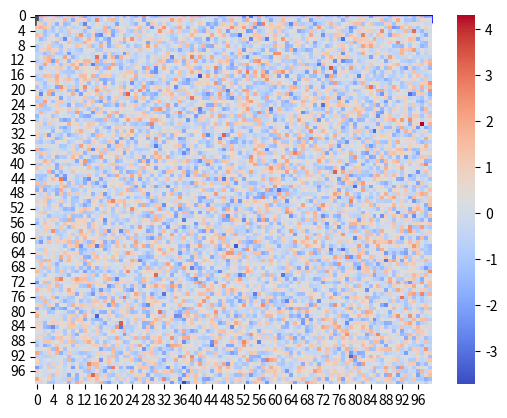

This figure's Python source:
import seaborn as sns
import matplotlib.pyplot as plt
import numpy as np
import pandas as pd

# Create a dataset
data = np.random.normal(loc=0, scale=1, size=1000)
df = pd.DataFrame(data, columns=["Data"])

# Create a KDE plot
sns.kdeplot(data=df["Data"], color="blue", shade=True)
plt.show()

import seaborn as sns
import matplotlib.pyplot as plt
import numpy as np
import pandas as pd

# Create a dataset
data = np.random.normal(loc=0, scale=1, size=1000)
df = pd.DataFrame(data, columns=["Data"])

# Create a Violin plot
sns.violinplot(data=df["Data"], color="blue")
plt.show()

import seaborn as sns
import matplotlib.pyplot as plt
import numpy as np
import pandas as pd

# Create a dataset

data = np.random.normal(loc=0, scale=1, size=1000)
df = pd.DataFrame(data, columns=["Data"])

# Create a Regression plot
sns.regplot(x=np.arange(0, len(df)), y=df["Data"], color="blue")
plt.show()

import seaborn as sns
import matplotlib.pyplot as plt
import numpy as np
import pandas as pd

# Create a dataset
data = np.random.normal(loc=0, scale=1, size=(100, 100))
df = pd.DataFrame(data)

# Create a Heatmap
sns.heatmap(data=df, cmap="coolwarm")
plt.show()